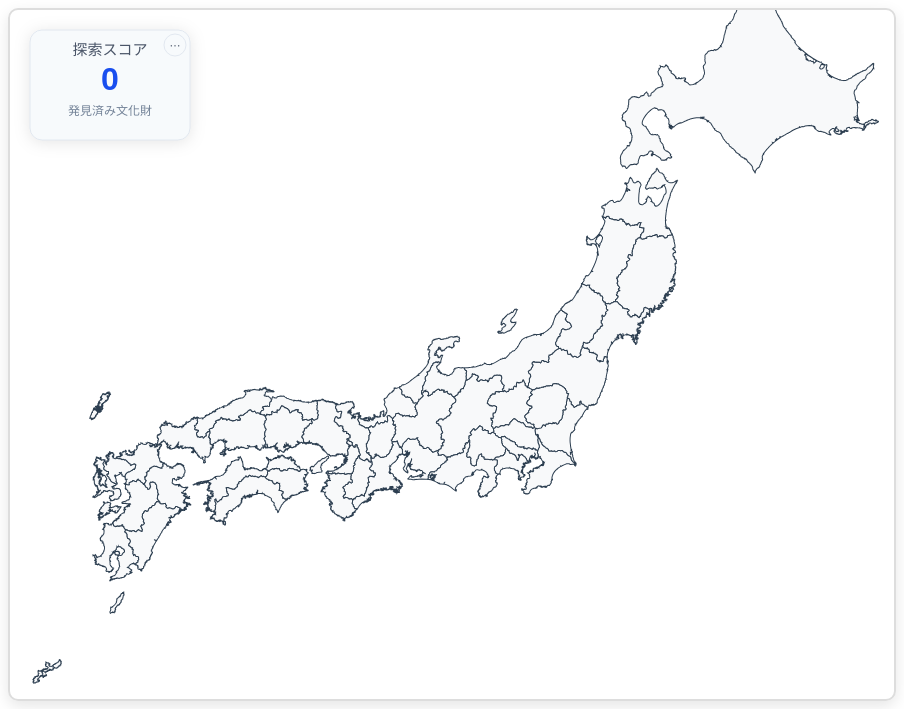
D3 v7 page, settled after 480 driven frames (8 s of simulated time); the page loaded 2 data file(s).


        // 計分系統變數
        let score = 0;
        let clickedProperties = new Set();

        // 從localStorage載入保存的數據
        function loadSavedData() {
            const savedScore = localStorage.getItem('japanMapScore');
            const savedProperties = localStorage.getItem('japanMapClickedProperties');

            if (savedScore !== null) {
                score = parseInt(savedScore, 10);
                // 分數會在SVG創建後更新
            }

            if (savedProperties !== null) {
                const propertiesArray = JSON.parse(savedProperties);
                clickedProperties = new Set(propertiesArray);
            }
        }

        // 保存數據到localStorage
        function saveData() {
            localStorage.setItem('japanMapScore', score.toString());
            localStorage.setItem('japanMapClickedProperties', JSON.stringify([...clickedProperties]));
        }

        // 更新分數顯示
        function updateScore() {
            const scoreElement = svg.select('#svg-score-value');
            if (!scoreElement.empty()) {
                scoreElement.text(score);
                // SVG動畫效果
                scoreElement
                    .transition()
                    .duration(500)
                    .attr('font-size', '36px')
                    .attr('fill', '#ffd700')
                    .transition()
                    .duration(300)
                    .attr('font-size', '32px')
                    .attr('fill', '#194EEF');
            }

            // 更新圖例統計
            updateLegendStats();

            // 保存到localStorage
            saveData();
        }

        // 重置分數和點擊狀態
        function resetScore() {
            if (confirm('確定要重置所有分數嗎？這將清除您的所有探索記錄。')) {
                score = 0;
                clickedProperties.clear();
                localStorage.removeItem('japanMapScore');
                localStorage.removeItem('japanMapClickedProperties');
                const scoreElement = svg.select('#svg-score-value');
                if (!scoreElement.empty()) {
                    scoreElement.text('0');
                }

                // 更新地圖顏色為初始狀態
                updateMapColors();

                // 更新table狀態
                updateTableCheckboxes();

                // 更新圖例統計
                updateLegendStats();

                // 如果有打開的彈出視窗，重新載入內容
                const modal = document.getElementById('modal-overlay');
                if (modal.classList.contains('show')) {
                    hideModal();
                }
            }
        }

        // 頁面載入時恢復保存的數據
        loadSavedData();

        // 動態計算地圖尺寸 - 1.5倍放大
        function calculateMapSize() {
            const container = document.querySelector('.map-container');
            const containerWidth = container.clientWidth - 40; // 減去 padding

            // 增加高度確保地圖上方部分完整顯示：1200 -> 1400
            let width = Math.min(containerWidth, 1800);
            let height = Math.min(width * 0.78, 1400); // 調整比例並增加最大高度

            // 如果寬度受限，保持新的寬高比
            if (width < 1800) {
                height = width * 0.78; // 更高的比例
            }

            return {
                width: Math.floor(width),
                height: Math.floor(height)
            };
        }

        // 設定SVG尺寸和投影
        const svg = d3.select("#japan-map");
        let { width, height } = calculateMapSize();

        // 更新SVG尺寸
        svg.attr('width', width).attr('height', height);

        // 設定地圖投影 - 移除南方島嶼後可以稍微放大
        // 由於移除了沖繩等南方島嶼，地圖範圍更集中
        const baseScale = 4800; // 稍微放大以更好利用canvas空間
        const scale = baseScale * (width / 1800);

        const projection = d3.geoMercator()
            .center([138, 36]) // 調整到本州中心位置
            .scale(scale)
            .translate([width / 2 + 30, height / 2 + 60]); // 往右下移動，增加往下的距離

        const path = d3.geoPath().projection(projection);
        const infoDisplay = document.getElementById('prefecture-info');



        // 都道府縣地區對應
        const prefectureRegions = {
            'Hokkaido': 'hokkaido',
            'Aomori': 'tohoku', 'Iwate': 'tohoku', 'Miyagi': 'tohoku', 'Akita': 'tohoku', 'Yamagata': 'tohoku', 'Fukushima': 'tohoku',
            'Ibaraki': 'kanto', 'Tochigi': 'kanto', 'Gunma': 'kanto', 'Saitama': 'kanto', 'Chiba': 'kanto', 'Tokyo': 'kanto', 'Kanagawa': 'kanto',
            'Niigata': 'chubu', 'Toyama': 'chubu', 'Ishikawa': 'chubu', 'Fukui': 'chubu', 'Yamanashi': 'chubu', 'Nagano': 'chubu', 'Gifu': 'chubu', 'Shizuoka': 'chubu', 'Aichi': 'chubu',
            'Mie': 'kansai', 'Shiga': 'kansai', 'Kyoto': 'kansai', 'Osaka': 'kansai', 'Hyōgo': 'kansai', 'Nara': 'kansai', 'Wakayama': 'kansai',
            'Tottori': 'chugoku', 'Shimane': 'chugoku', 'Okayama': 'chugoku', 'Hiroshima': 'chugoku', 'Yamaguchi': 'chugoku',
            'Tokushima': 'shikoku', 'Kagawa': 'shikoku', 'Ehime': 'shikoku', 'Kochi': 'shikoku',
            'Fukuoka': 'kyushu', 'Saga': 'kyushu', 'Nagasaki': 'kyushu', 'Kumamoto': 'kyushu', 'Oita': 'kyushu', 'Miyazaki': 'kyushu', 'Kagoshima': 'kyushu', 'Okinawa': 'kyushu'
        };

        // 地區顏色
        const regionColors = {
            'hokkaido': '#f39c12',
            'tohoku': '#39c0ed',
            'kanto': '#ff6b6b',
            'chubu': '#95e1d3',
            'kansai': '#ffd93d',
            'chugoku': '#bb8fce',
            'shikoku': '#f8c471',
            'kyushu': '#e08766'
        };

        // 英文地區名轉日文
        const regionNamesJapanese = {
            'hokkaido': '北海道地方',
            'tohoku': '東北地方',
            'kanto': '関東地方',
            'chubu': '中部地方',
            'kansai': '近畿地方',
            'chugoku': '中国地方',
            'shikoku': '四国地方',
            'kyushu': '九州地方'
        };

        // 日文都道府縣名稱對應英文名稱
        const japaneseToEnglish = {
            '北海道': 'Hokkaido',
            '青森県': 'Aomori', '岩手県': 'Iwate', '宮城県': 'Miyagi', '秋田県': 'Akita', '山形県': 'Yamagata', '福島県': 'Fukushima',
            '茨城県': 'Ibaraki', '栃木県': 'Tochigi', '群馬県': 'Gunma', '埼玉県': 'Saitama', '千葉県': 'Chiba', '東京都': 'Tokyo', '神奈川県': 'Kanagawa',
            '新潟県': 'Niigata', '富山県': 'Toyama', '石川県': 'Ishikawa', '福井県': 'Fukui', '山梨県': 'Yamanashi', '長野県': 'Nagano', '岐阜県': 'Gifu', '静岡県': 'Shizuoka', '愛知県': 'Aichi',
            '三重県': 'Mie', '滋賀県': 'Shiga', '京都府': 'Kyoto', '大阪府': 'Osaka', '兵庫県': 'Hyōgo', '奈良県': 'Nara', '和歌山県': 'Wakayama',
            '鳥取県': 'Tottori', '島根県': 'Shimane', '岡山県': 'Okayama', '広島県': 'Hiroshima', '山口県': 'Yamaguchi',
            '徳島県': 'Tokushima', '香川県': 'Kagawa', '愛媛県': 'Ehime', '高知県': 'Kochi',
            '福岡県': 'Fukuoka', '佐賀県': 'Saga', '長崎県': 'Nagasaki', '熊本県': 'Kumamoto', '大分県': 'Oita', '宮崎県': 'Miyazaki', '鹿児島県': 'Kagoshima', '沖縄県': 'Okinawa'
        };

        // 存儲文化財產資料
        let culturalPropertiesData = {};

        // 同時載入 GeoJSON 和 CSV 資料
        Promise.all([
            d3.json('gadm41_JPN_1.json'),
            d3.csv('cultural_properties.csv')
        ]).then(function([japan, csvData]) {

            // 處理 CSV 資料，建立都道府縣對應的文化財產
            csvData.forEach(function(d) {
                const englishName = japaneseToEnglish[d.都道府県];
                if (englishName) {
                    if (!culturalPropertiesData[englishName]) {
                        culturalPropertiesData[englishName] = [];
                    }
                    culturalPropertiesData[englishName].push({
                        name: d.名称,
                        type: d.種別,
                        prefecture: d.都道府県,
                        latitude: d.緯度,
                        longitude: d.経度,
                        description: d.解説文 || '', // 解説文欄位
                        imageFileName: d.image_file_name || '', // 本地圖片檔案名稱
                        imageCopyright: d.image_copyright || '' // 圖片版權欄位
                    });
                }
            });


            // 過濾掉小島嶼和鹿兒島縣南方島嶼
            const filteredFeatures = japan.features.map(function(feature) {
                if (feature.geometry.type === 'MultiPolygon') {
                    // 過濾掉面積過小的島嶼，以及位置過於偏南的島嶼
                    const largePolygons = feature.geometry.coordinates.filter(function(polygon) {
                        const area = d3.geoArea({type: 'Polygon', coordinates: polygon});

                        // 檢查多邊形的中心位置
                        const centroid = d3.geoCentroid({type: 'Polygon', coordinates: polygon});
                        const latitude = centroid[1];

                        // 過濾條件：過濾面積太小的島嶼和鹿兒島縣南方島嶼
                        if (area <= 0.00001) return false; // 過濾面積太小的島嶼

                        // 如果是鹿兒島縣，過濾掉緯度30°21'31"以南的島嶼
                        if (feature.properties.NAME_1 === 'Kagoshima' && latitude < 30.358611) {
                            return false;
                        }

                        return true;
                    });

                    if (largePolygons.length > 0) {
                        return {
                            ...feature,
                            geometry: {
                                ...feature.geometry,
                                coordinates: largePolygons
                            }
                        };
                    }
                }
                return feature;
            }).filter(Boolean);

            // 創建探索得分顯示（在SVG內部）
            const scoreGroup = svg.append('g')
                .attr('class', 'score-group')
                .attr('transform', 'translate(20, 20)'); // 使用transform設定位置

            // 定義分數區域的尺寸（現在所有子元素都是相對位置）
            const scoreRect = {
                x: 0,  // 相對於scoreGroup的位置
                y: 0,
                width: 160,
                height: 110
            };

            // 背景矩形
            scoreGroup.append('rect')
                .attr('x', scoreRect.x)
                .attr('y', scoreRect.y)
                .attr('width', scoreRect.width)
                .attr('height', scoreRect.height)
                .attr('rx', 12)
                .attr('fill', '#f7fafc')
                .attr('stroke', '#e2e8f0')
                .attr('stroke-width', 1)
                .style('filter', 'drop-shadow(0 2px 8px rgba(0, 0, 0, 0.1))');

            // 定義漸變（保留以防其他地方使用）
            const defs = svg.append('defs');
            const gradient = defs.append('linearGradient')
                .attr('id', 'scoreGradient')
                .attr('x1', '0%')
                .attr('y1', '0%')
                .attr('x2', '100%')
                .attr('y2', '100%');

            gradient.append('stop')
                .attr('offset', '0%')
                .attr('stop-color', '#3284ad');

            gradient.append('stop')
                .attr('offset', '100%')
                .attr('stop-color', '#3284ad');

            // 標題文字
            scoreGroup.append('text')
                .attr('x', scoreRect.width / 2)
                .attr('y', 25)
                .attr('text-anchor', 'middle')
                .attr('fill', '#4a5568')
                .attr('font-size', '15px')
                .attr('font-weight', '500')
                .text('探索スコア');

            // 分數數字
            scoreGroup.append('text')
                .attr('x', scoreRect.width / 2)
                .attr('y', 60)
                .attr('text-anchor', 'middle')
                .attr('fill', '#194EEF')
                .attr('font-size', '32px')
                .attr('font-weight', '700')
                .attr('id', 'svg-score-value')
                .text('0');

            // 副標題
            scoreGroup.append('text')
                .attr('x', scoreRect.width / 2)
                .attr('y', 85)
                .attr('text-anchor', 'middle')
                .attr('fill', '#718096')
                .attr('font-size', '12px')
                .attr('font-weight', '400')
                .text('発見済み文化財');

            // 設定按鈕
            const settingsButton = scoreGroup.append('g')
                .attr('class', 'settings-button-svg')
                .style('cursor', 'pointer');

            // 設定按鈕位置 - 使用相對位置
            const settingsButtonX = scoreRect.width - 15; // 距離右邊15px
            const settingsButtonY = 15; // 距離上邊15px

            settingsButton.append('circle')
                .attr('cx', settingsButtonX)
                .attr('cy', settingsButtonY)
                .attr('r', 11)
                .attr('fill', '#f7fafc')
                .attr('stroke', '#e2e8f0')
                .attr('stroke-width', 1);

            settingsButton.append('text')
                .attr('x', settingsButtonX)
                .attr('y', settingsButtonY + 5)
                .attr('text-anchor', 'middle')
                .attr('fill', '#4a5568')
                .attr('font-size', '11px')
                .text('⋯');

            // 設定按鈕點擊事件
            settingsButton.on('click', function() {
                showSettingsModal();
            });

            // 繪製都道府縣
            const mapGroup = svg.append('g')
                .attr('transform', `rotate(15, ${width / 2}, ${height / 2})`); // 保持原本的15度旋轉

            mapGroup.selectAll('path')
                .data(filteredFeatures)
                .enter()
                .append('path')
                .attr('d', function(d) {
                    // 沖繩特殊處理：放在九州東南方
                    if (d.properties.NAME_1 === 'Okinawa') {
                        // 為沖繩創建特殊投影，放在九州東南方
                        // 計算指定位置的投影座標
                        const targetPos = projection([129.3747222, 28.8263889]); // 28°49'35.0"N 129°22'29.0"E
                        const okinawaProjection = d3.geoMercator()
                            .center([127.5, 26.5]) // 沖繩的中心座標
                            .scale(scale * 0.8) // 適當縮小顯示
                            .translate(targetPos); // 使用指定的座標位置

                        const okinawaPath = d3.geoPath().projection(okinawaProjection);
                        return okinawaPath(d);
                    }
                    // 奄美群島和其他地區使用正常投影
                    return path(d);
                })
                .attr('class', 'prefecture')
                .attr('fill', '#f8f9fa') // 初始顏色為白色
                .attr('stroke', '#2c3e50')
                .attr('stroke-width', 1)
                .style('cursor', 'pointer')
                .on('mouseenter', function(event, d) {
                    const prefectureName = d.properties.NAME_1;
                    const region = prefectureRegions[prefectureName];
                    const regionJapanese = region ? regionNamesJapanese[region] : '未知';

                    infoDisplay.innerHTML = `
                        <strong>${d.properties.NL_NAME_1 || prefectureName}</strong><br>
                        英文名：${prefectureName}<br>
                        地區：${regionJapanese}
                    `;
                })
                .on('mouseleave', function(event, d) {
                    infoDisplay.innerHTML = '地図にマウスを移動すると都道府県の情報が表示されます';
                })
                .on('click', function(event, d) {
                    const prefectureName = d.properties.NAME_1; // English name
                    const properties = culturalPropertiesData[prefectureName] || [];
                    showModal(d.properties.NL_NAME_1 || prefectureName, properties, prefectureName);
                });

            // 地圖繪製完成後，根據保存的數據恢復地圖顏色
            updateMapColors();

            // 更新SVG中的分數顯示
            const scoreElement = svg.select('#svg-score-value');
            if (!scoreElement.empty()) {
                scoreElement.text(score);
            }

            // 初始化圖例統計
            updateLegendStats();
        }).catch(function(error) {
            console.error('載入資料失敗:', error);
            infoDisplay.innerHTML = '地圖或文化財產資料載入失敗，請檢查檔案';
        });


        // 響應式調整
        function resize() {
            const newSize = calculateMapSize();
            const newWidth = newSize.width;
            const newHeight = newSize.height;

            // 更新SVG尺寸
            svg.attr('width', newWidth)
               .attr('height', newHeight);

            // 重新計算投影縮放和位置
            const newScale = 4800 * (newWidth / 1800); // 使用相同的縮放比例
            projection.scale(newScale)
                     .translate([newWidth / 2 + 30, newHeight / 2 + 60]); // 往右下移動，增加往下的距離

            // 更新所有路徑
            svg.selectAll('path.prefecture')
               .attr('d', function(d) {
                   // 沖繩特殊處理：放在九州東南方
                   if (d.properties.NAME_1 === 'Okinawa') {
                       // 為沖繩創建特殊投影，放在指定位置
                       const newTargetPos = projection([129.3747222, 28.8263889]); // 28°49'35.0"N 129°22'29.0"E
                       const okinawaProjection = d3.geoMercator()
                           .center([127.5, 26.5]) // 沖繩的中心座標
                           .scale(newScale * 0.8) // 適當縮小顯示
                           .translate(newTargetPos); // 使用指定的座標位置

                       const okinawaPath = d3.geoPath().projection(okinawaProjection);
                       return okinawaPath(d);
                   }
                   // 奄美群島和其他地區使用正常投影
                   return path(d);
               });

            // 更新全域變數
            width = newWidth;
            height = newHeight;


            // 更新地圖群組的旋轉中心點
            svg.selectAll('g').each(function() {
                const group = d3.select(this);
                if (group.classed('score-group')) {
                    // score-group 保持固定位置，不需要更新
                    return;
                } else if (!group.classed('settings-button-svg')) {
                    // 只對非設定按鈕的群組更新地圖旋轉
                    group.attr('transform', `rotate(15, ${newWidth / 2}, ${newHeight / 2})`);
                }
                // settings-button-svg 群組不做任何變換，保持在 score-group 內的相對位置
            });

        }

        window.addEventListener('resize', resize);
        resize();

        // 彈出視窗控制函數
        function showModal(prefectureDisplayName, properties, englishPrefectureName) {
            const modal = document.getElementById('modal-overlay');
            const modalTitle = document.getElementById('modal-title');
            const modalText = document.getElementById('modal-text');

            modalTitle.textContent = `${prefectureDisplayName} - 重要傳統建築物群保存地區`;

            if (properties.length > 0) {
                let content = '';
                properties.forEach(function(property, index) {
                    // 使用日文縣名-文化財產名稱來生成propertyId，確保與table一致
                    const propertyId = `${property.prefecture}-${property.name}`;
                    const isClicked = clickedProperties.has(propertyId);
                    const clickedClass = isClicked ? 'clicked' : '';

                    content += `
                        <div class="cultural-property-item ${clickedClass}" data-property-id="${propertyId}"
                             data-property-name="${property.name}" data-prefecture="${property.prefecture}"
                             data-property-type="${property.type}" data-description="${property.description || ''}"
                             data-image-file-name="${property.imageFileName || ''}" data-image-copyright="${property.imageCopyright || ''}">
                            <div class="property-name"><span class="clickable-name" style="cursor: pointer; text-decoration: underline;">${property.name}</span></div>
                            <div class="property-type">${property.type}</div>
                        </div>
                    `;
                });
                modalText.innerHTML = content;

                // 為文化財產名稱添加點擊事件（打開詳細視窗）
                modalText.querySelectorAll('.clickable-name').forEach(function(nameElement) {
                    nameElement.addEventListener('click', function(e) {
                        e.stopPropagation(); // 阻止事件冒泡
                        const item = this.closest('.cultural-property-item');
                        const propertyName = item.getAttribute('data-property-name');
                        const prefecture = item.getAttribute('data-prefecture');
                        const propertyType = item.getAttribute('data-property-type');
                        const description = item.getAttribute('data-description');
                        const imageFileName = item.getAttribute('data-image-file-name');
                        const imageCopyright = item.getAttribute('data-image-copyright');

                        showSimpleModal(propertyName, prefecture, propertyType, description, imageFileName, imageCopyright);
                    });
                });

                // 為每個文化財產項目添加點擊事件（分數功能）
                modalText.querySelectorAll('.cultural-property-item').forEach(function(item) {
                    item.addEventListener('click', function(e) {
                        // 如果點擊的是名稱，不執行分數邏輯
                        if (e.target.classList.contains('clickable-name')) {
                            return;
                        }

                        const propertyId = this.getAttribute('data-property-id');

                        if (!clickedProperties.has(propertyId)) {
                            // 第一次點擊該項目，加分
                            clickedProperties.add(propertyId);
                            this.classList.add('clicked');
                            score++;
                            updateScore();
                        } else {
                            // 已點擊過的項目，取消選擇並扣分
                            clickedProperties.delete(propertyId);
                            this.classList.remove('clicked');
                            score--;
                            updateScore();
                        }

                        // 同步更新table中的checkbox狀態、地圖顏色和圖例統計
                        updateTableCheckboxes();
                        updateMapColors();
                        updateLegendStats();
                    });
                });
            } else {
                modalText.innerHTML = `
                    <div class="no-properties">
                        此都道府縣沒有登錄的重要傳統建築物群保存地區
                    </div>
                `;
            }

            modal.classList.add('show');
        }

        function hideModal() {
            const modal = document.getElementById('modal-overlay');
            modal.classList.remove('show');
        }

        // 關閉按鈕事件
        document.getElementById('modal-close').addEventListener('click', hideModal);

        // 點擊背景關閉
        document.getElementById('modal-overlay').addEventListener('click', function(e) {
            if (e.target === this) {
                hideModal();
            }
        });

        // 簡單文化財產詳細視窗控制
        function showSimpleModal(propertyName, prefecture, propertyType, description, imageFileName, imageCopyright) {
            const modal = document.getElementById('simple-modal-overlay');
            const title = document.getElementById('simple-modal-title');
            const body = document.getElementById('simple-modal-body');

            title.textContent = propertyName;

            // 從CSV數據中找到對應的經緯度
            let latitude = '';
            let longitude = '';

            // 在culturalPropertiesData中尋找匹配的項目
            for (let prefKey in culturalPropertiesData) {
                const properties = culturalPropertiesData[prefKey];
                const foundProperty = properties.find(p => p.name === propertyName && p.prefecture === prefecture);
                if (foundProperty && foundProperty.latitude && foundProperty.longitude) {
                    latitude = foundProperty.latitude;
                    longitude = foundProperty.longitude;
                    break;
                }
            }

            // 生成Google Maps連結
            let mapLink = '';
            if (latitude && longitude) {
                mapLink = `https://www.google.com/maps?q=${latitude},${longitude}&z=15`;
            }

            body.innerHTML = `
                <div class="pop_class">
                    ${imageFileName ? `
                    <div style="margin: 0 0 15px 0; text-align: center;">
                        <img src="images/${imageFileName}"
                             style="max-width: 100%; max-height: 300px; border: 1px solid #ddd; border-radius: 6px; box-shadow: 0 2px 8px rgba(0,0,0,0.1);"
                             oncontextmenu="return false;"
                             onerror="this.style.display='none';"
                             alt="${propertyName}の画像">
                        ${imageCopyright && imageCopyright !== '自由引用' ? `
                        <div style="margin-top: 8px; font-size: 12px; color: #6c757d; font-style: italic;">
                            写真提供：${imageCopyright}
                        </div>
                        ` : ''}
                    </div>
                    ` : ''}
                    <table class="map_item">
                        <tbody>
                            <tr><td>名称</td><td>：</td><td>${propertyName}</td></tr>
                            <tr><td>所在地</td><td>：</td><td>${prefecture}</td></tr>
                            <tr><td>種別</td><td>：</td><td>${propertyType}</td></tr>
                        </tbody>
                    </table>
                    ${description ? `
                    <div style="margin: 15px 0; padding: 12px; background: #f8f9fa; border-radius: 6px; border-left: 4px solid #667eea;">
                        <p style="margin: 0; line-height: 1.6; color: #495057; font-size: 13px;">${description}</p>
                    </div>
                    ` : ''}
                    ${mapLink ? `
                    <div style="text-align: center;">
                        <a href="${mapLink}" target="_blank" class="map_link"
                           style="display: inline-block; padding: 12px 20px; background: #667eea; color: white; text-decoration: none; border-radius: 6px; font-size: 14px; font-weight: bold;">
                            地図で表示
                        </a>
                    </div>
                    ` : ''}
                </div>
            `;

            modal.classList.add('show');
        }

        function hideSimpleModal() {
            document.getElementById('simple-modal-overlay').classList.remove('show');
        }

        // 簡單視窗關閉事件
        document.getElementById('simple-modal-close').addEventListener('click', hideSimpleModal);

        // 點擊背景關閉簡單視窗
        document.getElementById('simple-modal-overlay').addEventListener('click', function(e) {
            if (e.target === this) {
                hideSimpleModal();
            }
        });

        // ESC鍵關閉
        document.addEventListener('keydown', function(e) {
            if (e.key === 'Escape') {
                const settingsModal = document.getElementById('settings-modal-overlay');
                const culturalModal = document.getElementById('modal-overlay');
                const simpleModal = document.getElementById('simple-modal-overlay');

                if (settingsModal.classList.contains('show')) {
                    hideSettingsModal();
                } else if (simpleModal.classList.contains('show')) {
                    hideSimpleModal();
                } else if (culturalModal.classList.contains('show')) {
                    hideModal();
                }
            }
        });

        // 設定彈出視窗控制
        function showSettingsModal() {
            document.getElementById('settings-modal-overlay').classList.add('show');
        }

        function hideSettingsModal() {
            document.getElementById('settings-modal-overlay').classList.remove('show');
        }


        // 設定彈出視窗關閉事件
        document.getElementById('settings-modal-close').addEventListener('click', hideSettingsModal);

        // 點擊背景關閉設定彈出視窗
        document.getElementById('settings-modal-overlay').addEventListener('click', function(e) {
            if (e.target === this) {
                hideSettingsModal();
            }
        });

        // 探索記録をエクスポート
        function exportProgress() {
            const exportData = {
                score: score,
                clickedProperties: [...clickedProperties],
                exportDate: new Date().toISOString(),
                version: '1.0'
            };

            const dataStr = JSON.stringify(exportData, null, 2);
            const dataBlob = new Blob([dataStr], {type: 'application/json'});

            const link = document.createElement('a');
            link.href = URL.createObjectURL(dataBlob);
            link.download = `japan-cultural-properties-progress-${new Date().toISOString().split('T')[0]}.json`;
            link.click();

            URL.revokeObjectURL(link.href);
        }

        // 探索記録をインポート
        function importProgress(file) {
            const reader = new FileReader();
            reader.onload = function(e) {
                try {
                    const importData = JSON.parse(e.target.result);

                    // 驗證數據格式
                    if (!importData.score && importData.score !== 0) {
                        throw new Error('無效的數據格式：缺少分數資訊');
                    }
                    if (!Array.isArray(importData.clickedProperties)) {
                        throw new Error('無效的數據格式：缺少點擊記錄');
                    }

                    // 確認是否覆蓋現有數據
                    const confirmMessage = `探索記録をインポートしますか？\n\n現在のデータを上書きします：\n現在のスコア：${score}\nインポートスコア：${importData.score}\nエクスポート日付：${importData.exportDate ? new Date(importData.exportDate).toLocaleString() : '不明'}`;

                    if (confirm(confirmMessage)) {
                        // 恢復數據
                        score = importData.score;
                        clickedProperties = new Set(importData.clickedProperties);

                        // 更新顯示
                        const scoreElement = svg.select('#svg-score-value');
                        if (!scoreElement.empty()) {
                            scoreElement.text(score);
                        }
                        updateMapColors();
                        updateTableCheckboxes();
                        updateLegendStats();

                        // 保存到localStorage
                        saveData();

                        // 關閉彈出視窗
                        const modal = document.getElementById('modal-overlay');
                        if (modal.classList.contains('show')) {
                            hideModal();
                        }

                        alert('インポート成功！探索記録を復元しました。');
                    }
                } catch (error) {
                    alert('インポート失敗：' + error.message + '\n\nファイル形式を確認してください。');
                }
            };
            reader.readAsText(file);
        }

        // 設定彈出視窗內的按鈕事件
        document.getElementById('export-progress-button').addEventListener('click', function() {
            exportProgress();
            hideSettingsModal();
        });

        document.getElementById('import-progress-button').addEventListener('click', function() {
            document.getElementById('import-file-input').click();
        });

        document.getElementById('reset-progress-button').addEventListener('click', function() {
            resetScore();
            hideSettingsModal();
        });

        // 檔案選擇事件
        document.getElementById('import-file-input').addEventListener('change', function(e) {
            const file = e.target.files[0];
            if (file) {
                importProgress(file);
                hideSettingsModal();
                // 清除檔案選擇，以便下次可以選擇同一檔案
                e.target.value = '';
            }
        });

        // 更新table中checkbox狀態的函數
        function updateTableCheckboxes() {
            const table = document.getElementById('unified-table');
            if (table) {
                const visitColumns = table.querySelectorAll('.visit-column');
                visitColumns.forEach(function(visitCell) {
                    const propertyId = visitCell.getAttribute('data-property-id');
                    const checkbox = visitCell.querySelector('.visit-checkbox');

                    if (propertyId && checkbox) {
                        if (clickedProperties.has(propertyId)) {
                            checkbox.classList.add('checked');
                        } else {
                            checkbox.classList.remove('checked');
                        }
                    }
                });
            }
        }

        // 檢查某個縣是否有被訪問過的文化財產
        function hasVisitedPropertiesInPrefecture(prefectureName) {
            const properties = culturalPropertiesData[prefectureName] || [];

            for (let property of properties) {
                const propertyId = `${property.prefecture}-${property.name}`;
                if (clickedProperties.has(propertyId)) {
                    return true;
                }
            }

            return false;
        }

        // 計算每個地區的拜訪統計
        function getRegionStats(region) {
            // 按地區整理都道府縣
            const regionPrefectures = {
                'hokkaido': ['Hokkaido'],
                'tohoku': ['Aomori', 'Iwate', 'Miyagi', 'Akita', 'Yamagata', 'Fukushima'],
                'kanto': ['Ibaraki', 'Tochigi', 'Gunma', 'Saitama', 'Chiba', 'Tokyo', 'Kanagawa'],
                'chubu': ['Niigata', 'Toyama', 'Ishikawa', 'Fukui', 'Yamanashi', 'Nagano', 'Gifu', 'Shizuoka', 'Aichi'],
                'kansai': ['Mie', 'Shiga', 'Kyoto', 'Osaka', 'Hyōgo', 'Nara', 'Wakayama'],
                'chugoku': ['Tottori', 'Shimane', 'Okayama', 'Hiroshima', 'Yamaguchi'],
                'shikoku': ['Tokushima', 'Kagawa', 'Ehime', 'Kochi'],
                'kyushu': ['Fukuoka', 'Saga', 'Nagasaki', 'Kumamoto', 'Oita', 'Miyazaki', 'Kagoshima', 'Okinawa']
            };

            let totalProperties = 0;
            let visitedProperties = 0;

            if (regionPrefectures[region]) {
                regionPrefectures[region].forEach(function(prefecture) {
                    const properties = culturalPropertiesData[prefecture] || [];
                    totalProperties += properties.length;

                    properties.forEach(function(property) {
                        const propertyId = `${property.prefecture}-${property.name}`;
                        if (clickedProperties.has(propertyId)) {
                            visitedProperties++;
                        }
                    });
                });
            }

            return { visited: visitedProperties, total: totalProperties };
        }

        // 更新圖例顯示統計
        function updateLegendStats() {
            const regions = ['hokkaido', 'tohoku', 'kanto', 'chubu', 'kansai', 'chugoku', 'shikoku', 'kyushu'];

            regions.forEach(function(region) {
                const legendItem = document.querySelector(`[data-region="${region}"] .legend-text`);
                if (legendItem) {
                    const stats = getRegionStats(region);
                    // 提取基礎地區名稱（移除括號部分）
                    let baseText = legendItem.textContent;
                    if (baseText.includes('(')) {
                        baseText = baseText.split('(')[0].trim();
                    }

                    // 使用HTML結構讓統計數字變小
                    legendItem.innerHTML = `${baseText} <span style="font-size: 0.85em; color: #6c757d;">(${stats.visited}/${stats.total})</span>`;
                }
            });
        }

        // 檢查同地區其他有文化財產的縣是否都至少有一個被拜訪
        function shouldRegionBeColored(region) {
            // 按地區整理都道府縣
            const regionPrefectures = {
                'hokkaido': ['Hokkaido'],
                'tohoku': ['Aomori', 'Iwate', 'Miyagi', 'Akita', 'Yamagata', 'Fukushima'],
                'kanto': ['Ibaraki', 'Tochigi', 'Gunma', 'Saitama', 'Chiba', 'Tokyo', 'Kanagawa'],
                'chubu': ['Niigata', 'Toyama', 'Ishikawa', 'Fukui', 'Yamanashi', 'Nagano', 'Gifu', 'Shizuoka', 'Aichi'],
                'kansai': ['Mie', 'Shiga', 'Kyoto', 'Osaka', 'Hyōgo', 'Nara', 'Wakayama'],
                'chugoku': ['Tottori', 'Shimane', 'Okayama', 'Hiroshima', 'Yamaguchi'],
                'shikoku': ['Tokushima', 'Kagawa', 'Ehime', 'Kochi'],
                'kyushu': ['Fukuoka', 'Saga', 'Nagasaki', 'Kumamoto', 'Oita', 'Miyazaki', 'Kagoshima', 'Okinawa']
            };

            if (!regionPrefectures[region]) return false;

            const prefecturesInRegion = regionPrefectures[region];
            const prefecturesWithProperties = [];

            // 找出該地區有文化財產的縣
            prefecturesInRegion.forEach(function(prefecture) {
                const properties = culturalPropertiesData[prefecture] || [];
                if (properties.length > 0) {
                    prefecturesWithProperties.push(prefecture);
                }
            });

            // 如果該地區沒有任何縣有文化財產，返回false
            if (prefecturesWithProperties.length === 0) {
                return false;
            }

            // 檢查每個有文化財產的縣是否都至少有一個被拜訪
            return prefecturesWithProperties.every(function(prefecture) {
                return hasVisitedPropertiesInPrefecture(prefecture);
            });
        }

        // 更新地圖顏色
        function updateMapColors() {
            const svg = d3.select("#japan-map");
            svg.selectAll('path.prefecture')
                .attr('fill', function(d) {
                    const prefectureName = d.properties.NAME_1;
                    const region = prefectureRegions[prefectureName];

                    // 檢查這個縣是否有被訪問過的文化財產
                    if (hasVisitedPropertiesInPrefecture(prefectureName)) {
                        return regionColors[region]; // 顯示該地區的顏色
                    } else {
                        // 如果該縣沒有被訪問的文化財產，檢查同地區是否應該上色
                        if (shouldRegionBeColored(region)) {
                            return regionColors[region]; // 顯示該地區的顏色
                        } else {
                            return '#f8f9fa'; // 保持白色
                        }
                    }
                });
        }

        // 生成指定地區的表格數據
        function generateRegionTableData(region) {
            // 都道府縣日文名稱對應
            const prefectureJapaneseNames = {
                'Hokkaido': '北海道',
                'Aomori': '青森県', 'Iwate': '岩手県', 'Miyagi': '宮城県', 'Akita': '秋田県', 'Yamagata': '山形県', 'Fukushima': '福島県',
                'Ibaraki': '茨城県', 'Tochigi': '栃木県', 'Gunma': '群馬県', 'Saitama': '埼玉県', 'Chiba': '千葉県', 'Tokyo': '東京都', 'Kanagawa': '神奈川県',
                'Niigata': '新潟県', 'Toyama': '富山県', 'Ishikawa': '石川県', 'Fukui': '福井県', 'Yamanashi': '山梨県', 'Nagano': '長野県', 'Gifu': '岐阜県', 'Shizuoka': '静岡県', 'Aichi': '愛知県',
                'Mie': '三重県', 'Shiga': '滋賀県', 'Kyoto': '京都府', 'Osaka': '大阪府', 'Hyōgo': '兵庫県', 'Nara': '奈良県', 'Wakayama': '和歌山県',
                'Tottori': '鳥取県', 'Shimane': '島根県', 'Okayama': '岡山県', 'Hiroshima': '広島県', 'Yamaguchi': '山口県',
                'Tokushima': '徳島県', 'Kagawa': '香川県', 'Ehime': '愛媛県', 'Kochi': '高知県',
                'Fukuoka': '福岡県', 'Saga': '佐賀県', 'Nagasaki': '長崎県', 'Kumamoto': '熊本県', 'Oita': '大分県', 'Miyazaki': '宮崎県', 'Kagoshima': '鹿児島県', 'Okinawa': '沖縄県'
            };

            // 地區日文名稱
            const regionTitles = {
                'hokkaido': '北海道地方',
                'tohoku': '東北地方',
                'kanto': '関東地方',
                'chubu': '中部地方',
                'kansai': '近畿地方',
                'chugoku': '中国地方',
                'shikoku': '四国地方',
                'kyushu': '九州地方'
            };

            // 按地區整理都道府縣
            const regionPrefectures = {
                'hokkaido': ['Hokkaido'],
                'tohoku': ['Aomori', 'Iwate', 'Miyagi', 'Akita', 'Yamagata', 'Fukushima'],
                'kanto': ['Ibaraki', 'Tochigi', 'Gunma', 'Saitama', 'Chiba', 'Tokyo', 'Kanagawa'],
                'chubu': ['Niigata', 'Toyama', 'Ishikawa', 'Fukui', 'Yamanashi', 'Nagano', 'Gifu', 'Shizuoka', 'Aichi'],
                'kansai': ['Mie', 'Shiga', 'Kyoto', 'Osaka', 'Hyōgo', 'Nara', 'Wakayama'],
                'chugoku': ['Tottori', 'Shimane', 'Okayama', 'Hiroshima', 'Yamaguchi'],
                'shikoku': ['Tokushima', 'Kagawa', 'Ehime', 'Kochi'],
                'kyushu': ['Fukuoka', 'Saga', 'Nagasaki', 'Kumamoto', 'Oita', 'Miyazaki', 'Kagoshima', 'Okinawa']
            };


            // 生成表格
            const table = document.getElementById('unified-table');
            let tableHTML = `
                <thead>
                    <tr>
                        <th>都道府県</th>
                        <th>重要伝統的建造物群保存地区</th>
                        <th>種別</th>
                        <th>拜訪過</th>
                    </tr>
                </thead>
                <tbody>
            `;

            regionPrefectures[region].forEach(function(prefecture) {
                const properties = culturalPropertiesData[prefecture] || [];
                const prefectureJapanese = prefectureJapaneseNames[prefecture];

                if (properties.length > 0) {
                    properties.forEach(function(property, index) {
                        const propertyId = `${property.prefecture}-${property.name}`;
                        const isVisited = clickedProperties.has(propertyId);
                        const checkedClass = isVisited ? 'checked' : '';

                        tableHTML += `
                            <tr>
                                <td class="prefecture-name">${index === 0 ? prefectureJapanese : ''}</td>
                                <td class="cultural-property-name clickable-property" data-property-name="${property.name}" data-prefecture="${property.prefecture}" data-property-type="${property.type}" data-description="${property.description || ''}" data-image-file-name="${property.imageFileName || ''}" data-image-copyright="${property.imageCopyright || ''}">${property.name}</td>
                                <td class="cultural-property-type">${property.type}</td>
                                <td class="visit-column" data-property-id="${propertyId}">
                                    <span class="visit-checkbox ${checkedClass}"></span>
                                </td>
                            </tr>
                        `;
                    });
                } else {
                    tableHTML += `
                        <tr>
                            <td class="prefecture-name">${prefectureJapanese}</td>
                            <td colspan="3" style="color: #6c757d; font-style: italic;">登錄資料なし</td>
                        </tr>
                    `;
                }
            });

            tableHTML += '</tbody>';
            table.innerHTML = tableHTML;

            // 為拜訪過欄位添加點擊事件
            table.querySelectorAll('.visit-column').forEach(function(visitCell) {
                visitCell.addEventListener('click', function(e) {
                    e.preventDefault();
                    const propertyId = this.getAttribute('data-property-id');
                    const checkbox = this.querySelector('.visit-checkbox');

                    if (!clickedProperties.has(propertyId)) {
                        // 第一次點擊該項目，加分
                        clickedProperties.add(propertyId);
                        checkbox.classList.add('checked');
                        score++;
                        updateScore();
                    } else {
                        // 已點擊過的項目，取消選擇並扣分
                        clickedProperties.delete(propertyId);
                        checkbox.classList.remove('checked');
                        score--;
                        updateScore();
                    }

                    // 更新地圖顏色和圖例統計
                    updateMapColors();
                    updateLegendStats();
                });
            });

            // 為文化財產名稱添加點擊事件
            table.querySelectorAll('.clickable-property').forEach(function(propertyCell) {
                propertyCell.addEventListener('click', function(e) {
                    e.preventDefault();
                    const propertyName = this.getAttribute('data-property-name');
                    const prefecture = this.getAttribute('data-prefecture');
                    const propertyType = this.getAttribute('data-property-type');
                    const description = this.getAttribute('data-description');
                    const imageFileName = this.getAttribute('data-image-file-name');
                    const imageCopyright = this.getAttribute('data-image-copyright');

                    showSimpleModal(propertyName, prefecture, propertyType, description, imageFileName, imageCopyright);
                });
            });
        }

        // 摺疊功能
        function initCollapsible() {
            const triggers = document.querySelectorAll('.collapsible-trigger');
            const unifiedCollapse = document.getElementById('unified-collapse');

            triggers.forEach(function(trigger) {
                trigger.addEventListener('click', function() {
                    const region = this.getAttribute('data-region');

                    // 檢查是否點擊了已經啟動的地區
                    const isCurrentlyActive = this.classList.contains('active');

                    // 先清除所有的active狀態
                    document.querySelectorAll('.collapsible-trigger.active').forEach(function(activeTrigger) {
                        activeTrigger.classList.remove('active');
                    });

                    if (isCurrentlyActive) {
                        // 如果點擊的是已經啟動的地區，則關閉摺疊內容
                        unifiedCollapse.classList.remove('show');
                    } else {
                        // 否則啟動新的地區，生成表格並顯示摺疊內容
                        this.classList.add('active');
                        generateRegionTableData(region);
                        unifiedCollapse.classList.add('show');
                    }
                });
            });
        }

        // 等待數據載入完成後初始化摺疊功能
        Promise.all([
            d3.json('gadm41_JPN_1.json'),
            d3.csv('cultural_properties.csv')
        ]).then(function([japan, csvData]) {
            // 初始化摺疊功能
            setTimeout(function() {
                initCollapsible();
            }, 100);
        });
    

### data: gadm41_JPN_1.json
{
 "type": "FeatureCollection",
 "name": "gadm41_JPN_1",
 "crs": {
  "type": "name",
  "properties": {
   "name": "urn:ogc:def:crs:OGC:1.3:CRS84"
  }
 },
 "features": [
  {
   "type": "Feature",
   "properties": {
    "GID_1": "JPN.1_1",
    "GID_0": "JPN",
    "COUNTRY": "Japan",
    "NAME_1": "Aichi",
    "VARNAME_1": "Aiti",
    "NL_NAME_1": "愛知県",
    "TYPE_1": "Ken",
    "ENGTYPE_1": "Prefecture",
    "CC_1": "NA",
    "HASC_1": "JP.AI",
    "ISO_1": "JP-23"
   },
   "geometry": {
    "type": "MultiPolygon",
    "coordinates": "[... 22 items]"
   }
  },
  {
   "type": "Feature",
   "properties": {
    "GID_1": "JPN.2_1",
    "GID_0": "JPN",
    "COUNTRY": "Japan",
    "NAME_1": "Akita",
    "VARNAME_1": "NA",
    "NL_NAME_1": "秋田県",
    "TYPE_1": "Ken",
    "ENGTYPE_1": "Prefecture",
    "CC_1": "NA",
    "HASC_1": "JP.AK",
    "ISO_1": "JP-05"
   },
   "geometry": {
    "type": "MultiPolygon",
    "coordinates": "[... 6 items]"
   }
  },
  {
   "type": "Feature",
   "properties": {
    "GID_1": "JPN.3_1",
    "GID_0": "JPN",
    "COUNTRY": "Japan",
    "NAME_1": "Aomori",
    "VARNAME_1": "NA",
    "NL_NAME_1": "青森県",
    "TYPE_1": "Ken",
    "ENGTYPE_1": "Prefecture",
    "CC_1": "NA",
    "HASC_1": "JP.AO",
    "ISO_1": "JP-02"
   },
   "geometry": {
    "type": "MultiPolygon",
    "coordinates": "[... 10 items]"
   }
  },
  {
   "type": "Feature",
   "properties": {
    "GID_1": "JPN.4_1",
    "GID_0": "JPN",
    "COUNTRY": "Japan",
    "NAME_1": "Chiba",
    "VARNAME_1": "Tiba|Tsiba",
    "NL_NAME_1": "千葉県",
    "TYPE_1": "Ken",
    "ENGTYPE_1": "Prefecture",
    "CC_1": "NA",
    "HASC_1": "JP.CH",
    "ISO_1": "JP-12"
   },
   "geometry": {
    "type": "MultiPolygon",
    "coordinates": "[... 9 items]"
   }
  },
  {
   "type": "Feature",
   "properties": {
    "GID_1": "JPN.5_1",
    "GID_0": "JPN",
    "COUNTRY": "Japan",
    "NAME_1": "Ehime",
    "VARNAME_1": "NA",
    "NL_NAME_1": "愛媛県",
    "TYPE_1": "Ken",
    "ENGTYPE_1": "Prefecture",
    "CC_1": "NA",
    "HASC_1": "JP.EH",
    "ISO_1": "JP-38"
   },
   "geometry": {
    "type": "MultiPolygon",
    "coordinates": "[... 107 items]"
   }
  },
  {
   "type": "Feature",
   "properties": {
    "GID_1": "JPN.6_1",
    "GID_0": "JPN",
    "COUNTRY": "Japan",
    "NAME_1": "Fukui",
    "VARNAME_1": "Hukui",
    "NL_NAME_1": "福井県",
    "TYPE_1": "Ken",
    "ENGTYPE_1": "Prefecture",
    "CC_1": "NA",
    "HASC_1": "JP.FI",
    "ISO_1": "JP-18"
   },
   "geometry": {
    "type": "MultiPolygon",
    "coordinates": "[... 3 items]"
   }
  },
  {
   "type": "Feature",
   "properties": {
    "GID_1": "JPN.7_1",
    "GID_0": "JPN",
    "COUNTRY": "Japan",
    "NAME_1": "Fukuoka",
    "VARNAME_1": "Hukuoka",
    "NL_NAME_1": "福岡県",
    "TYPE_1": "Ken",
    "ENGTYPE_1": "Prefecture",
    "CC_1": "NA",
    "HASC_1": "JP.FO",
    "ISO_1": "JP-40"
   },
   "geometry": {
    "type": "MultiPolygon",
    "coordinates": "[... 19 items]"
   }
  },
  {
   "type": "Feature",
   "properties": {
    "GID_1": "JPN.8_1",
    "GID_0": "JPN",
    "COUNTRY": "Japan",
    "NAME_1": "Fukushima",
    "VARNAME_1": "Hukusima",
    "NL_NAME_1": "福島県",
    "TYPE_1": "Ken",
    "ENGTYPE_1": "Prefecture",
    "CC_1": "NA",
    "HASC_1": "JP.FS",
    "ISO_1": "JP-07"
   },
   "geometry": {
    "type": "MultiPolygon",
    "coordinates": "[... 6 items]"
   }
  },
  "... 39 more items"
 ]
}

### data: cultural_properties.csv, 83295 bytes — head not shown